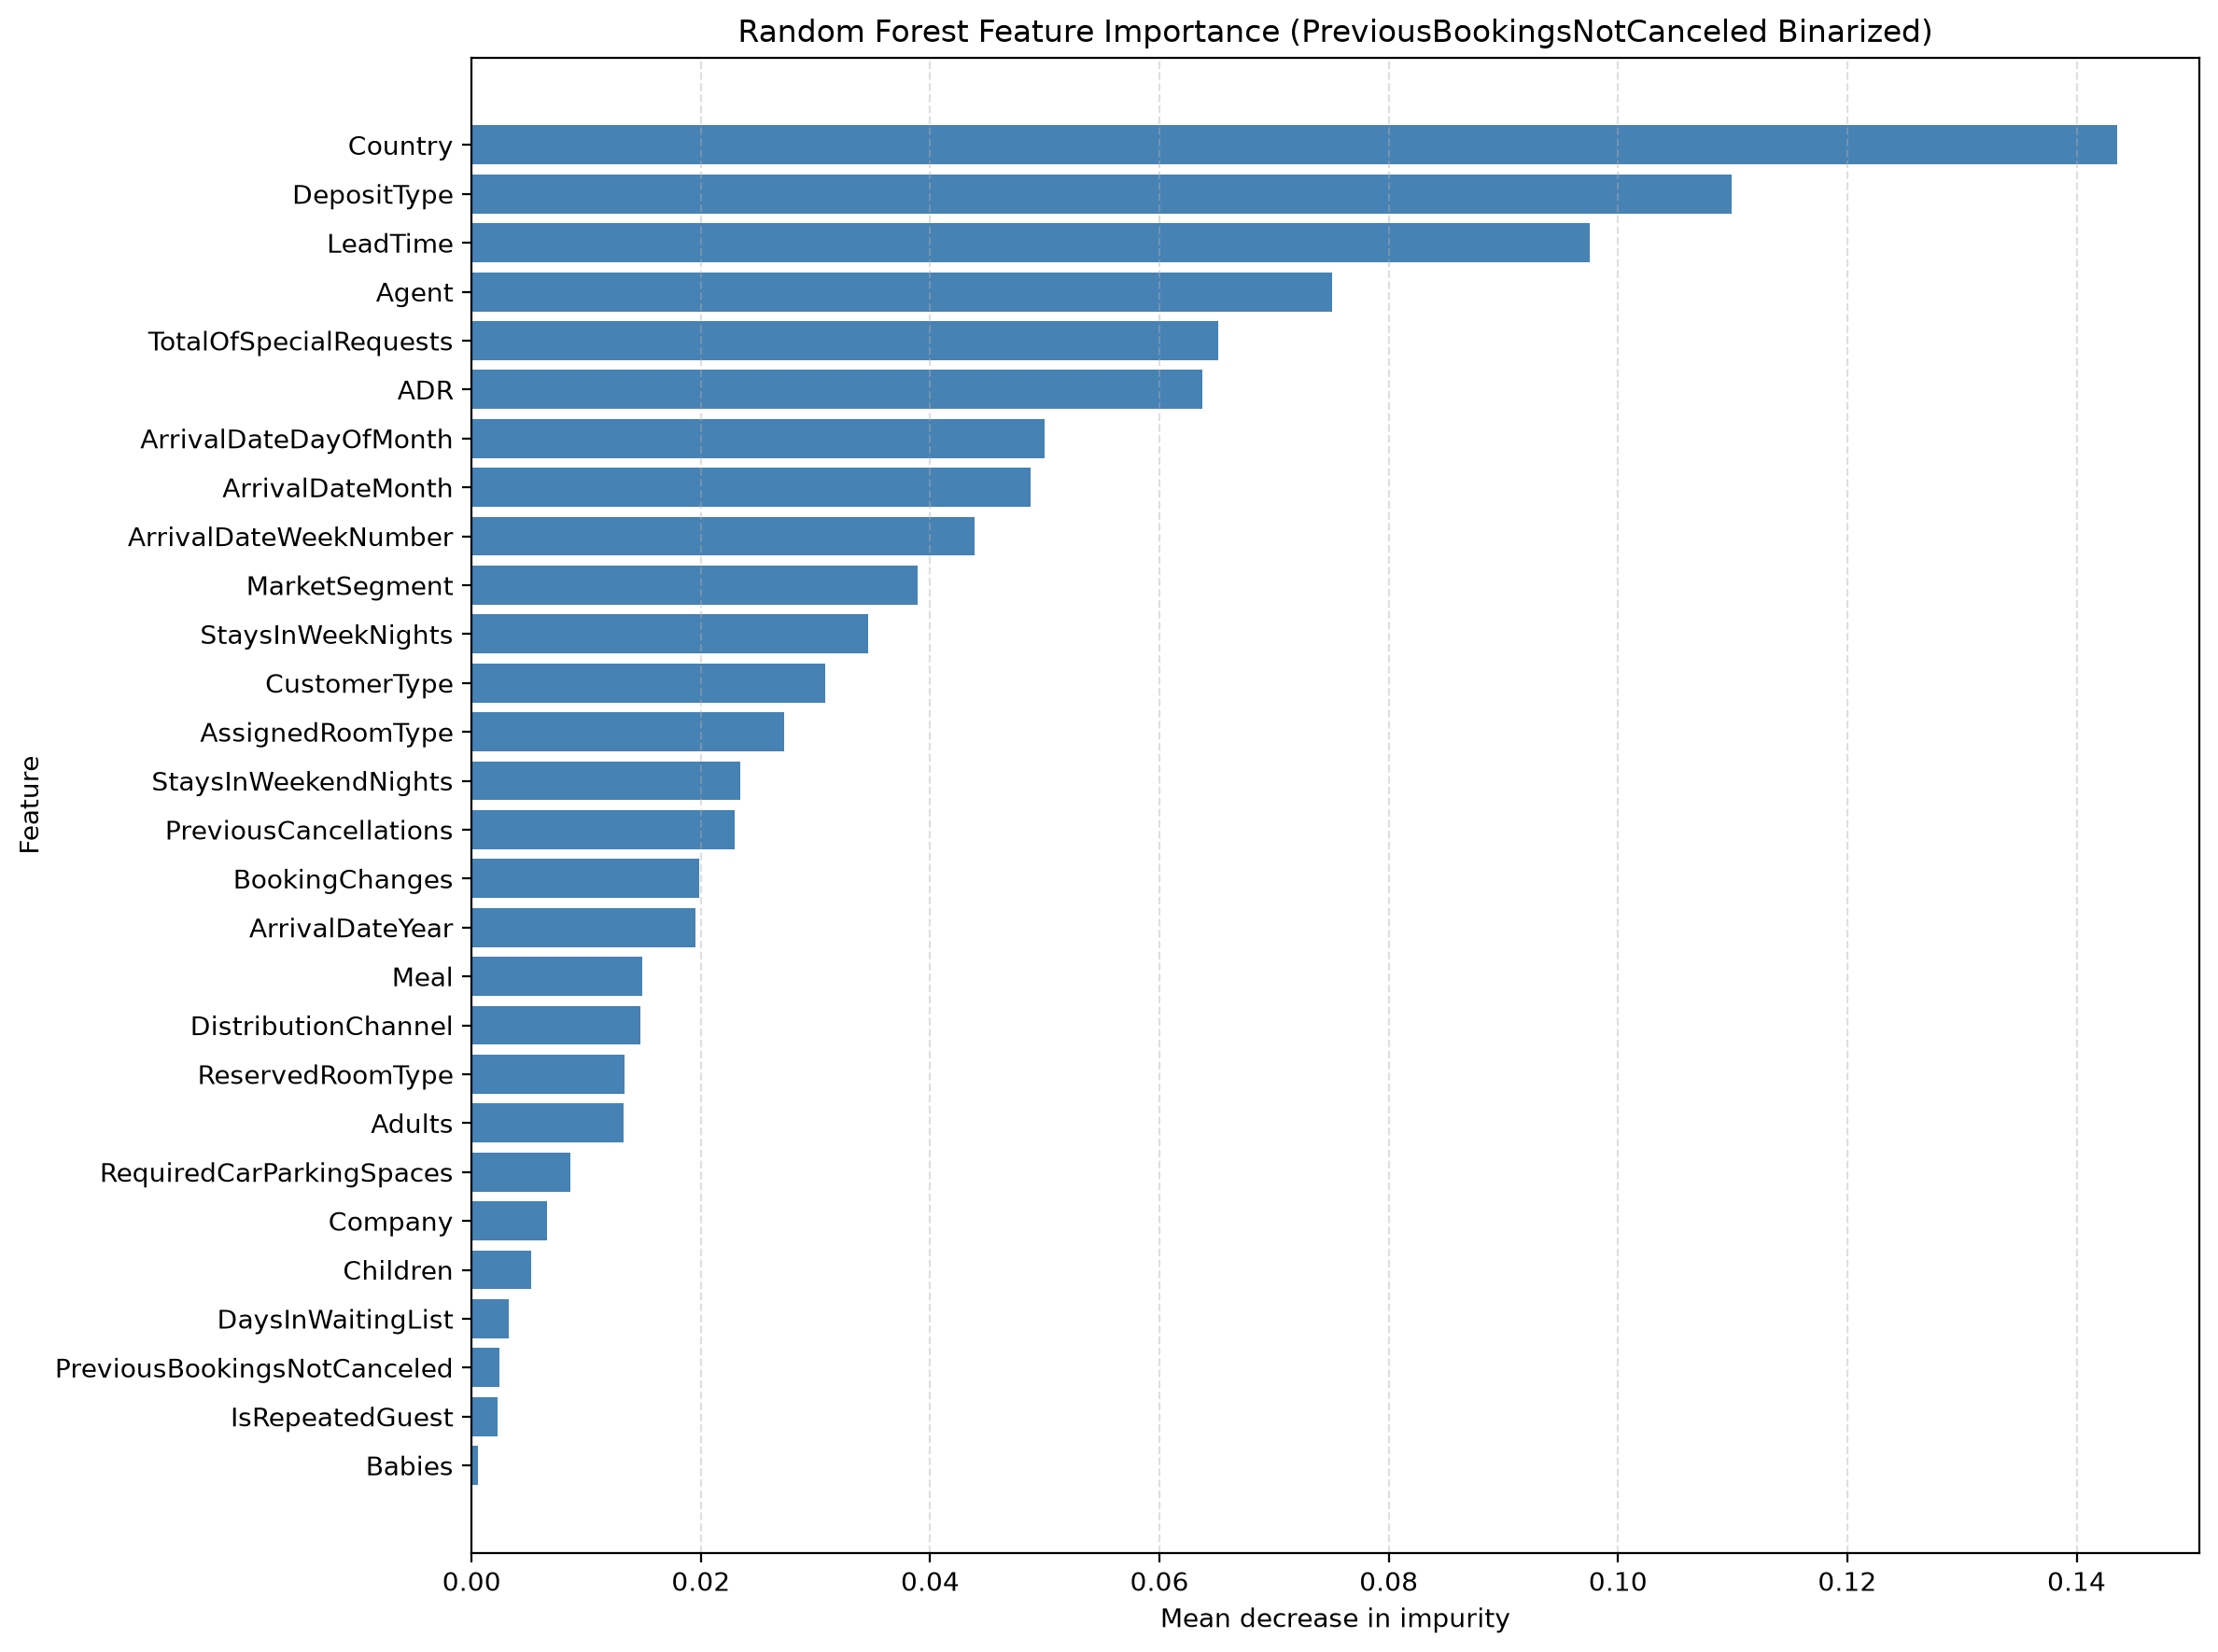

Data behind this chart, as committed beside it:
feature, importance
Country, 0.1435
DepositType, 0.1099
LeadTime, 0.09757
Agent, 0.07509
TotalOfSpecialRequests, 0.06512
ADR, 0.06372
ArrivalDateDayOfMonth, 0.05001
ArrivalDateMonth, 0.04872
ArrivalDateWeekNumber, 0.04391
MarketSegment, 0.03891
StaysInWeekNights, 0.03457
CustomerType, 0.03082
AssignedRoomType, 0.0273
StaysInWeekendNights, 0.02345
PreviousCancellations, 0.02292
BookingChanges, 0.01986
ArrivalDateYear, 0.01953
Meal, 0.01491
DistributionChannel, 0.01474
ReservedRoomType, 0.01336
Adults, 0.01324
RequiredCarParkingSpaces, 0.008629
Company, 0.006551
Children, 0.005181
DaysInWaitingList, 0.003206
PreviousBookingsNotCanceled, 0.002428
IsRepeatedGuest, 0.002236
Babies, 0.0005479
